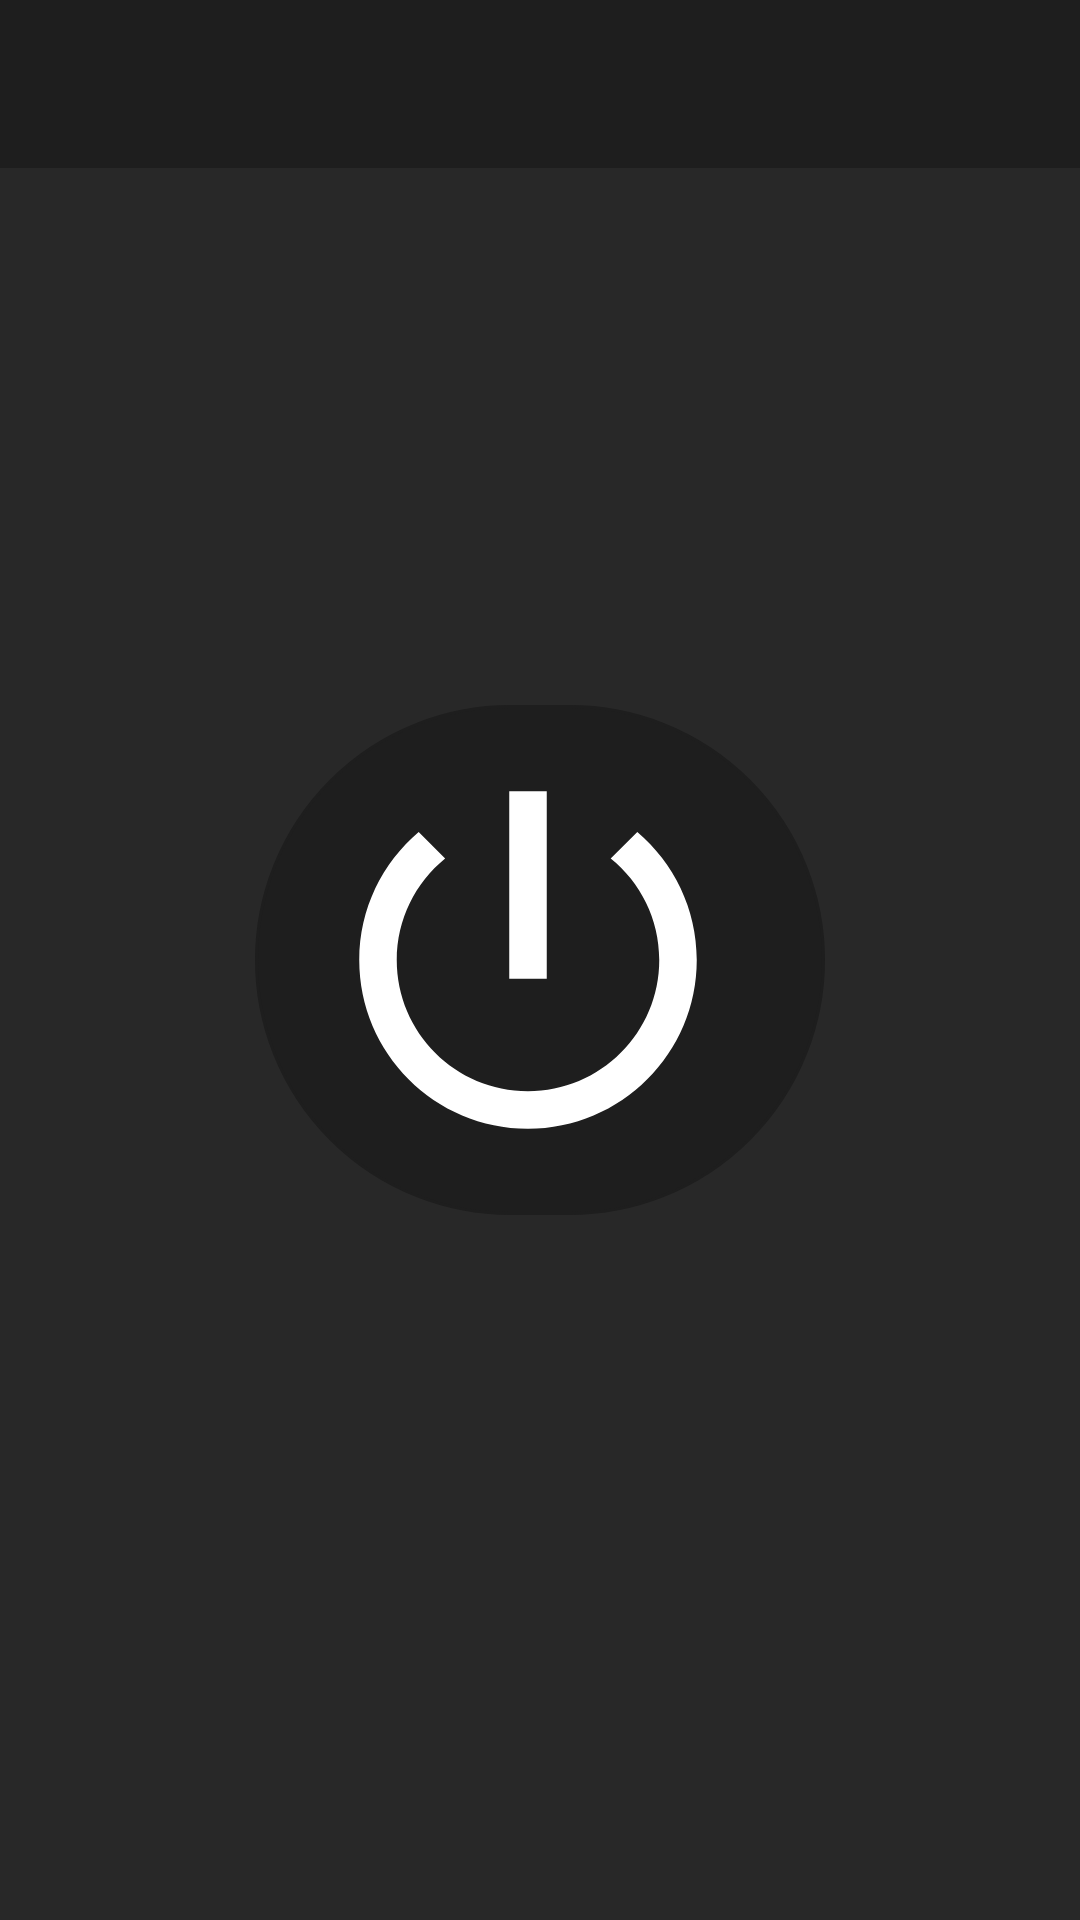

Write the Android layout XML for this screen, with the resource values it uses.
<!-- AndroidManifest.xml: application theme Theme.Flashlight -->
<!-- res/layout/activity_normal_flash_light.xml -->
<?xml version="1.0" encoding="utf-8"?>
<androidx.constraintlayout.widget.ConstraintLayout xmlns:android="http://schemas.android.com/apk/res/android"
    xmlns:app="http://schemas.android.com/apk/res-auto"
    xmlns:tools="http://schemas.android.com/tools"
    android:layout_width="match_parent"
    android:layout_height="match_parent"
    tools:context=".NormalFlashLightActivity"
    android:background="@color/colorPrimary">

    <androidx.appcompat.widget.Toolbar
        android:id="@+id/toolbar_normal"
        android:layout_width="match_parent"
        android:layout_height="wrap_content"
        android:background="@color/colorSecondary"
        app:titleTextColor="@color/white"
        tools:ignore="MissingConstraints" />


    <include layout="@layout/button_layout" />

</androidx.constraintlayout.widget.ConstraintLayout>
<!-- res/layout/button_layout.xml (included above) -->
<?xml version="1.0" encoding="utf-8"?>
<androidx.constraintlayout.widget.ConstraintLayout xmlns:android="http://schemas.android.com/apk/res/android"
    xmlns:app="http://schemas.android.com/apk/res-auto"
    xmlns:tools="http://schemas.android.com/tools"
    android:layout_width="match_parent"
    android:layout_height="match_parent">

    <com.google.android.material.button.MaterialButton
        android:id="@+id/flashlightButtong"
        style="@style/Widget.AppCompat.Button.Colored"
        android:layout_width="wrap_content"
        android:layout_height="wrap_content"
        app:icon="@drawable/ic_power_turned_off"
        android:background="@drawable/bty_style"
        app:backgroundTint="@color/colorSecondary"
        app:layout_constraintBottom_toBottomOf="parent"
        app:layout_constraintEnd_toEndOf="parent"
        app:layout_constraintHorizontal_bias="0.5"
        app:layout_constraintStart_toStartOf="parent"
        app:layout_constraintTop_toTopOf="parent"
        tools:ignore="MissingConstraints" />

</androidx.constraintlayout.widget.ConstraintLayout>
<!-- resources referenced by this layout -->
<resources>
  <color name="colorPrimary">#282828</color>
  <color name="colorSecondary">#1e1e1e</color>
  <color name="white">#FFFFFFFF</color>
  <!-- drawable bty_style (drawable) -->
  <?xml version="1.0" encoding="utf-8"?>
  <shape xmlns:android="http://schemas.android.com/apk/res/android">
      <corners
          android:radius="100dp" />
      <stroke
          android:color="@color/colorPrimary"
          android:width="1dp" />
  </shape>
  <!-- drawable ic_power_turned_off (drawable) -->
  <vector android:height="150dp" android:tint="#FFFFFF"
      android:viewportHeight="24" android:viewportWidth="24"
      android:width="150dp" xmlns:android="http://schemas.android.com/apk/res/android">
      <path android:fillColor="@android:color/white" android:pathData="M13,3h-2v10h2L13,3zM17.83,5.17l-1.42,1.42C17.99,7.86 19,9.81 19,12c0,3.87 -3.13,7 -7,7s-7,-3.13 -7,-7c0,-2.19 1.01,-4.14 2.58,-5.42L6.17,5.17C4.23,6.82 3,9.26 3,12c0,4.97 4.03,9 9,9s9,-4.03 9,-9c0,-2.74 -1.23,-5.18 -3.17,-6.83z"/>
  </vector>
  <style name="Theme.Flashlight" parent="Theme.MaterialComponents.DayNight.NoActionBar">
          
          <item name="colorPrimary">@color/colorPrimary</item>
          <item name="colorPrimaryVariant">@color/purple_700</item>
          <item name="colorOnPrimary">@color/white</item>
          
          <item name="colorSecondary">@color/teal_200</item>
          <item name="colorSecondaryVariant">@color/teal_700</item>
          <item name="colorOnSecondary">@color/black</item>
          
          <item name="android:statusBarColor" tools:targetApi="l">?attr/colorPrimaryVariant</item>
          
      </style>
  <color name="purple_700">#FF3700B3</color>
  <color name="teal_200">#FF03DAC5</color>
  <color name="teal_700">#FF018786</color>
  <color name="black">#FF000000</color>
</resources>
